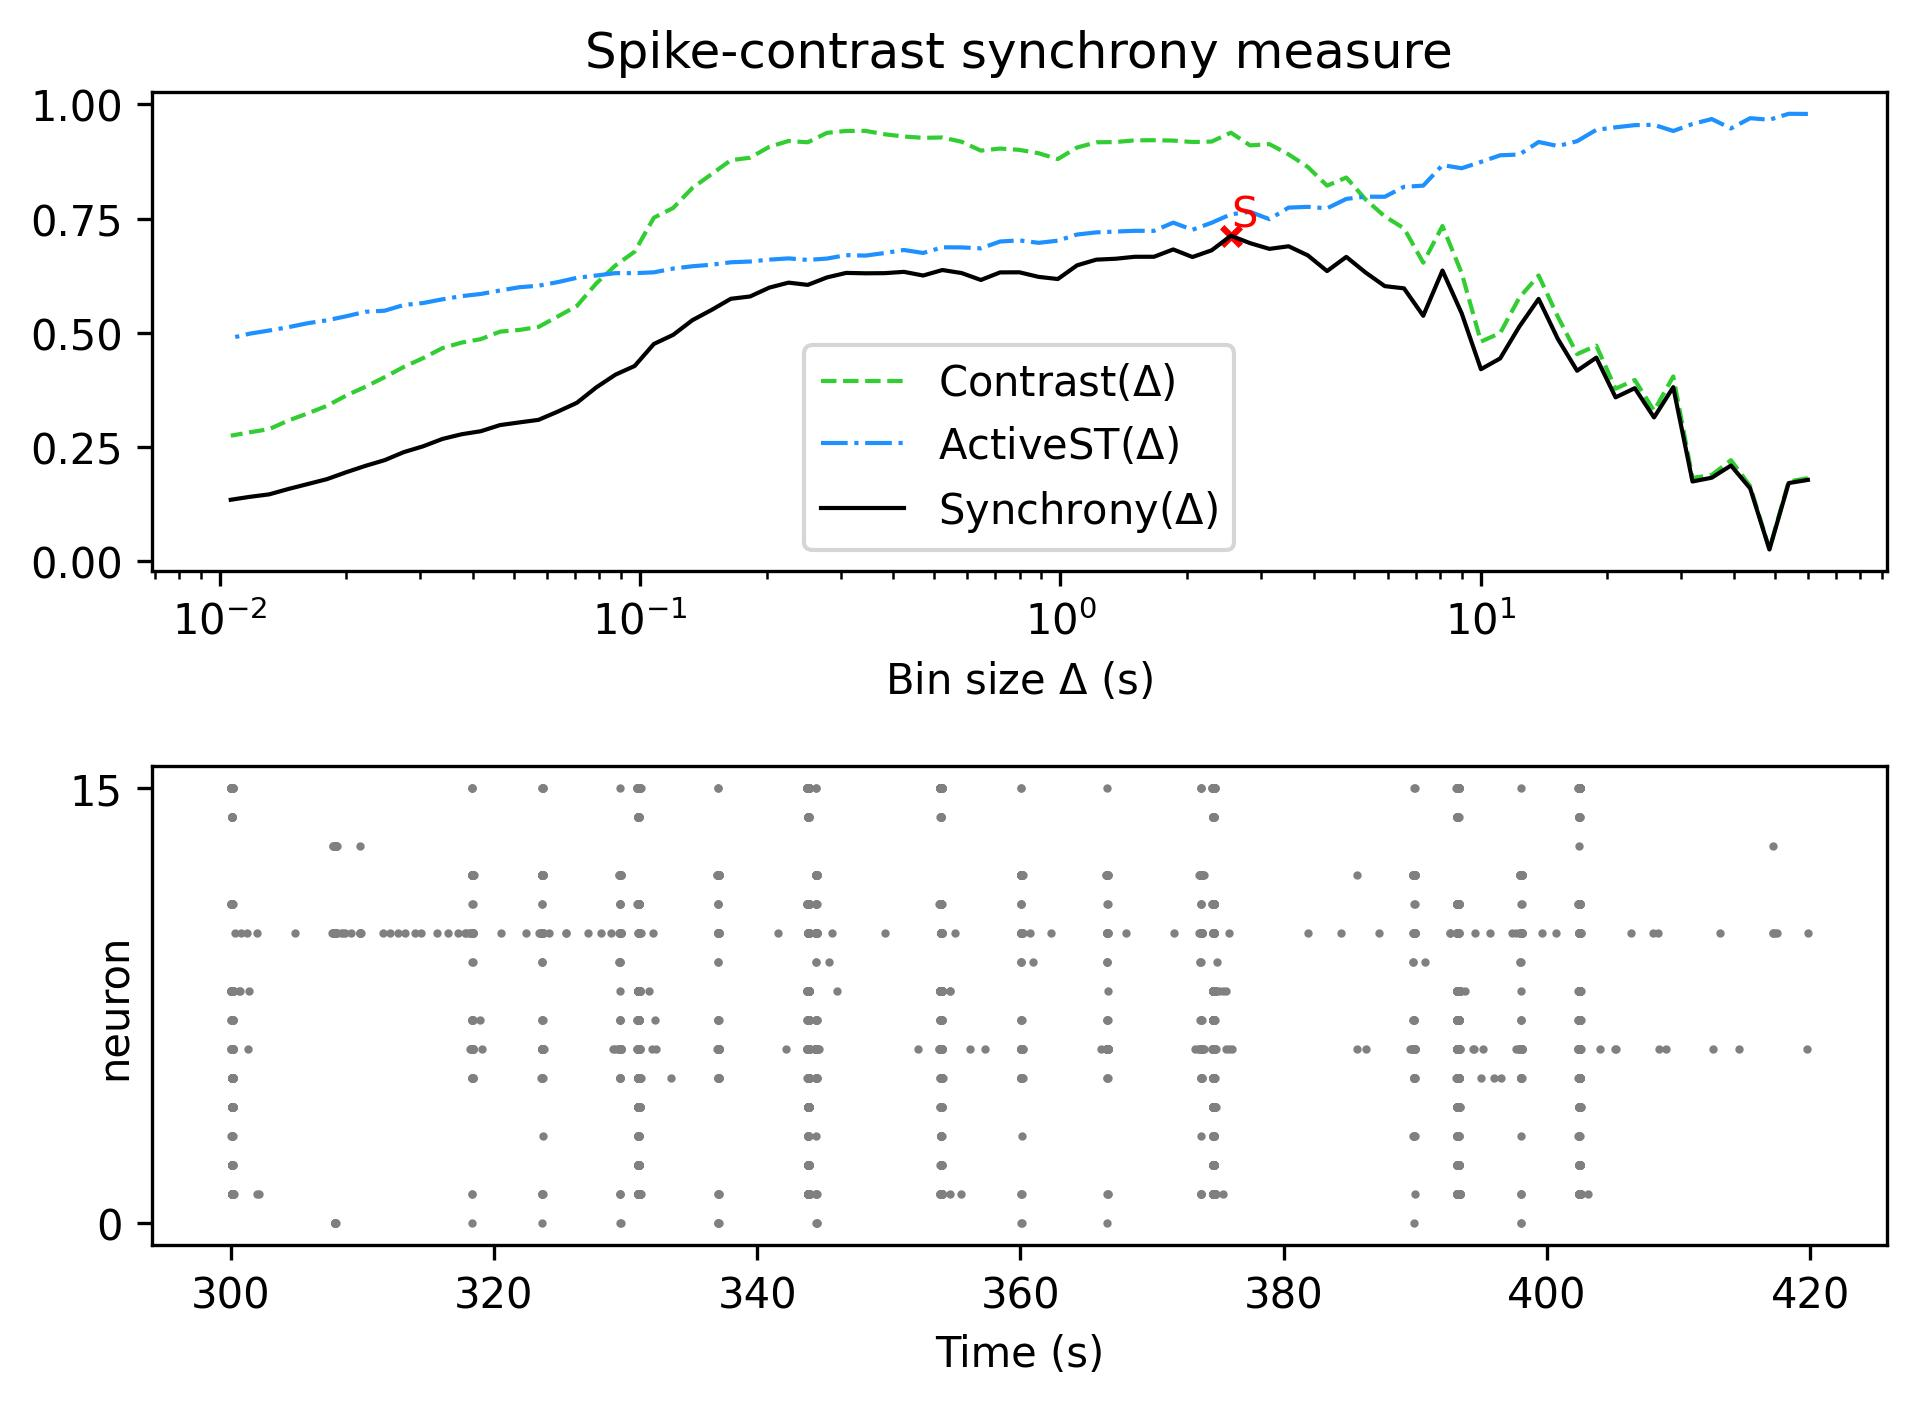

Source data for this figure (header and first rows):
, Spike-contrast (60.0 s), Spike-contrast (54.0 s), Spike-contrast (48.6 s), Spike-contrast (43.74 s), Spike-contrast (39.366 s), Spike-contrast (35.429 s), Spike-contrast (31.886 s), Spike-contrast (28.698 s), Spike-contrast (25.828 s), Spike-contrast (23.245 s), Spike-contrast (20.921 s), Spike-contrast (18.829 s), Spike-contrast (16.946 s), Spike-contrast (15.251 s), Spike-contrast (13.726 s), Spike-contrast (12.353 s), Spike-contrast (11.118 s), Spike-contrast (10.006 s), Spike-contrast (9.006 s), Spike-contrast (8.105 s), Spike-contrast (7.295 s), Spike-contrast (6.565 s), Spike-contrast (5.909 s)
0, 0.1773, 0.1703, 0.02481, 0.1586, 0.2088, 0.1821, 0.1738, 0.3804, 0.3141, 0.3782, 0.3582, 0.4452, 0.4164, 0.486, 0.5738, 0.5134, 0.4434, 0.4198, 0.5422, 0.636, 0.5369, 0.597, 0.6019
